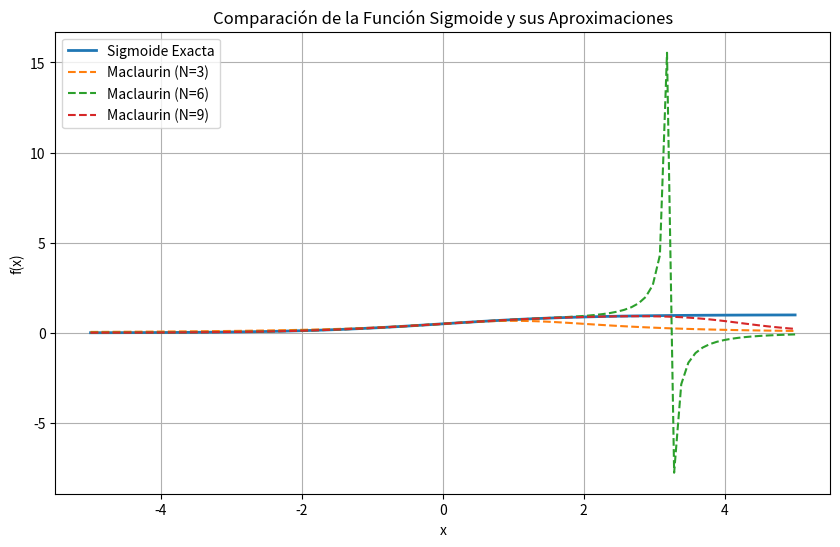

Here is the Python script that generated this plot:
import numpy as np
import matplotlib.pyplot as plt
import pandas as pd
import math

# Generar 100 valores en un rango adecuado para evaluar la función sigmoide
x_values = np.linspace(-5, 5, 100)

# Definir la función sigmoide exacta
def sigmoid(x):
    return 1 / (1 + np.exp(-x))

# Evaluar la función sigmoide exacta
y_sigmoid = sigmoid(x_values)

# Aproximación de la sigmoide usando la serie de Maclaurin
def maclaurin_sigmoid(x, N):
    """
    Aproxima la función sigmoide usando la expansión de Maclaurin de exp(-x).
    """
    maclaurin_exp = sum(((-x)**n / math.factorial(n)) for n in range(N))
    return 1 / (1 + maclaurin_exp)

# Evaluar la sigmoide con truncamiento en diferentes niveles de Maclaurin
N_values = [3, 6, 9]  # Diferentes niveles de truncamiento

y_maclaurin = {N: np.array([maclaurin_sigmoid(x, N) for x in x_values]) for N in N_values}

# Cálculo de errores de truncamiento y error relativo
errors = {}
for N in N_values:
    errors[N] = {
        "Error Absoluto": np.abs(y_sigmoid - y_maclaurin[N]),
        "Error Relativo": np.abs((y_sigmoid - y_maclaurin[N]) / y_sigmoid)
    }

# Graficar la función sigmoide exacta y sus aproximaciones
plt.figure(figsize=(10, 6))
plt.plot(x_values, y_sigmoid, label="Sigmoide Exacta", linewidth=2)
for N in N_values:
    plt.plot(x_values, y_maclaurin[N], linestyle='--', label=f"Maclaurin (N={N})")
plt.xlabel("x")
plt.ylabel("f(x)")
plt.title("Comparación de la Función Sigmoide y sus Aproximaciones")
plt.legend()
plt.grid()
plt.show()

# Crear DataFrame con los resultados de errores
error_df = pd.DataFrame({"x": x_values, "Sigmoide Exacta": y_sigmoid})
for N in N_values:
    error_df[f"Maclaurin N={N}"] = y_maclaurin[N]
    error_df[f"Error Absoluto N={N}"] = errors[N]["Error Absoluto"]
    error_df[f"Error Relativo N={N}"] = errors[N]["Error Relativo"]

# Mostrar las primeras filas del DataFrame con los resultados
print(error_df.head())
